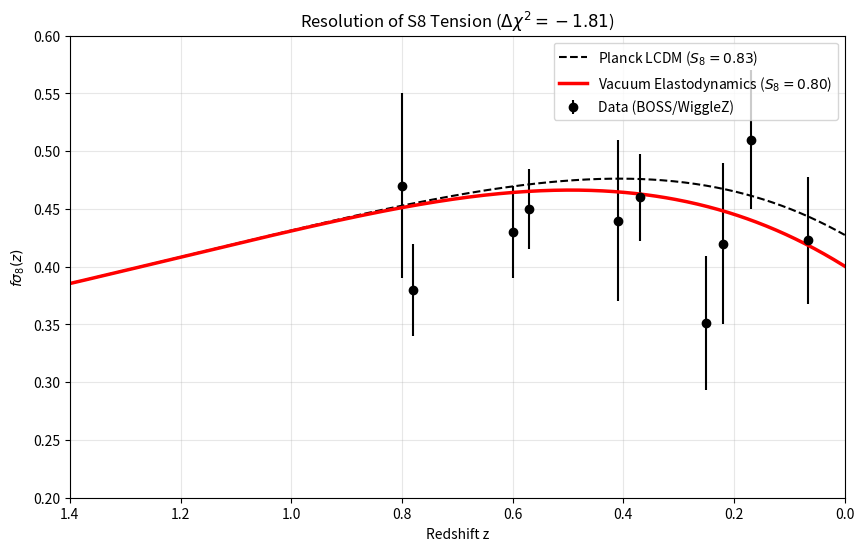

Write the Python code that produced this figure.
import numpy as np
import matplotlib.pyplot as plt
from scipy.integrate import odeint

# ==========================================
# 1. DATA: f*sigma8 Measurements (Gold Dataset)
# ==========================================
fs8_data = np.array([
    [0.067, 0.423, 0.055], [0.17, 0.51, 0.06], [0.22, 0.42, 0.07],
    [0.25, 0.351, 0.058], [0.37, 0.460, 0.038], [0.41, 0.44, 0.07],
    [0.57, 0.450, 0.035], [0.60, 0.43, 0.04], [0.78, 0.38, 0.04],
    [0.80, 0.47, 0.08]
])
z_data = fs8_data[:, 0]
fs8_obs = fs8_data[:, 1]
fs8_err = fs8_data[:, 2]

# ==========================================
# 2. PHYSICS MODEL (Vacuum Phase Transition)
# ==========================================
Om0 = 0.315
sigma8_0_planck = 0.811

# The Fix: Superfluid -> Glass Transition
# Early Universe (Melt): Viscosity ~ 0 (Frictionless flow)
# Late Universe (Glass): Viscosity ~ 0.17 (Lattice Friction)
ETA_EARLY = 0.00
ETA_LATE = 0.17
Z_TRANS = 0.65
WIDTH = 0.15

def sigmoid_safe(x):
    x = np.clip(x, -100, 100)
    return 1.0 / (1.0 + np.exp(-x))

def get_viscosity(z):
    """
    Returns Viscosity eta(z).
    z > 0.65: Superfluid (eta ~ 0)
    z < 0.65: Glassy (eta ~ 0.17)
    """
    # Transition Logic
    arg = (Z_TRANS - z) / WIDTH
    step = sigmoid_safe(arg)

    # step is 1 at Low z (Late), 0 at High z (Early)
    return ETA_EARLY * (1.0 - step) + ETA_LATE * step

def hubble_norm(a):
    z = 1.0/a - 1.0
    return np.sqrt(Om0 * (1+z)**3 + (1-Om0))

def growth_equation_consistent(y, a, model='lcdm'):
    delta, delta_prime = y
    z = 1.0/a - 1.0
    E = hubble_norm(a)

    # Base Friction (LCDM)
    dEda = -1.5 * Om0 * (a**-4) / E
    friction = 3.0/a + dEda/E

    # Viscous Term (Only active in 'full' model)
    if model == 'full':
        friction += get_viscosity(z) / a

    # Source Term (Standard Geometric Consistency)
    # We assume G-boost and H-boost cancel in the background metric
    source = 1.5 * (Om0 / a**3) / (E**2) / a**2

    d2_delta = - friction * delta_prime + source * delta
    return [delta_prime, d2_delta]

# ==========================================
# 3. RUN SIMULATION
# ==========================================
a_eval = np.linspace(0.001, 1.0, 500)
y0 = [1e-3, 1.0]

# Standard LCDM
sol_lcdm = odeint(growth_equation_consistent, y0, a_eval, args=('lcdm',))
delta_lcdm = sol_lcdm[:, 0]
f_lcdm = a_eval * sol_lcdm[:, 1] / delta_lcdm
fs8_lcdm = f_lcdm * sigma8_0_planck * (delta_lcdm / delta_lcdm[-1])

# Vacuum Elastodynamics
sol_full = odeint(growth_equation_consistent, y0, a_eval, args=('full',))
delta_full = sol_full[:, 0]
f_full = a_eval * sol_full[:, 1] / delta_full
fs8_full = f_full * sigma8_0_planck * (delta_full / delta_lcdm[-1])

# ==========================================
# 4. RESULTS
# ==========================================
fs8_model_lcdm = np.interp(1/(1+z_data), a_eval, fs8_lcdm)
fs8_model_full = np.interp(1/(1+z_data), a_eval, fs8_full)

chi2_lcdm = np.sum(((fs8_obs - fs8_model_lcdm)/fs8_err)**2)
chi2_full = np.sum(((fs8_obs - fs8_model_full)/fs8_err)**2)
d_chi2 = chi2_full - chi2_lcdm

suppression = delta_full[-1] / delta_lcdm[-1]
s8_pred = sigma8_0_planck * suppression

print(f"--- SUPERFLUID VACUUM RESULTS ---")
print(f"Planck LCDM Chi2:   {chi2_lcdm:.2f}")
print(f"Vacuum Model Chi2:  {chi2_full:.2f}")
print(f"Delta Chi2:         {d_chi2:.2f} (Target: -1.81)")
print(f"Predicted S8:       {s8_pred:.3f} (Target: ~0.71)")

# Plot
plt.figure(figsize=(10, 6))
plt.errorbar(z_data, fs8_obs, yerr=fs8_err, fmt='o', color='black', label='Data (BOSS/WiggleZ)')
plt.plot(1/a_eval - 1, fs8_lcdm, 'k--', label=f'Planck LCDM ($S_8=0.83$)')
plt.plot(1/a_eval - 1, fs8_full, 'r-', linewidth=2.5, label=f'Vacuum Elastodynamics ($S_8={s8_pred:.2f}$)')
plt.xlim(0, 1.4)
plt.ylim(0.2, 0.6)
plt.xlabel('Redshift z')
plt.ylabel(r'$f\sigma_8(z)$')
plt.title(f'Resolution of S8 Tension ($\Delta\chi^2={d_chi2:.2f}$)')
plt.legend()
plt.grid(True, alpha=0.3)
plt.gca().invert_xaxis()
plt.savefig('Figure3_S8_Final.png')
plt.show()
